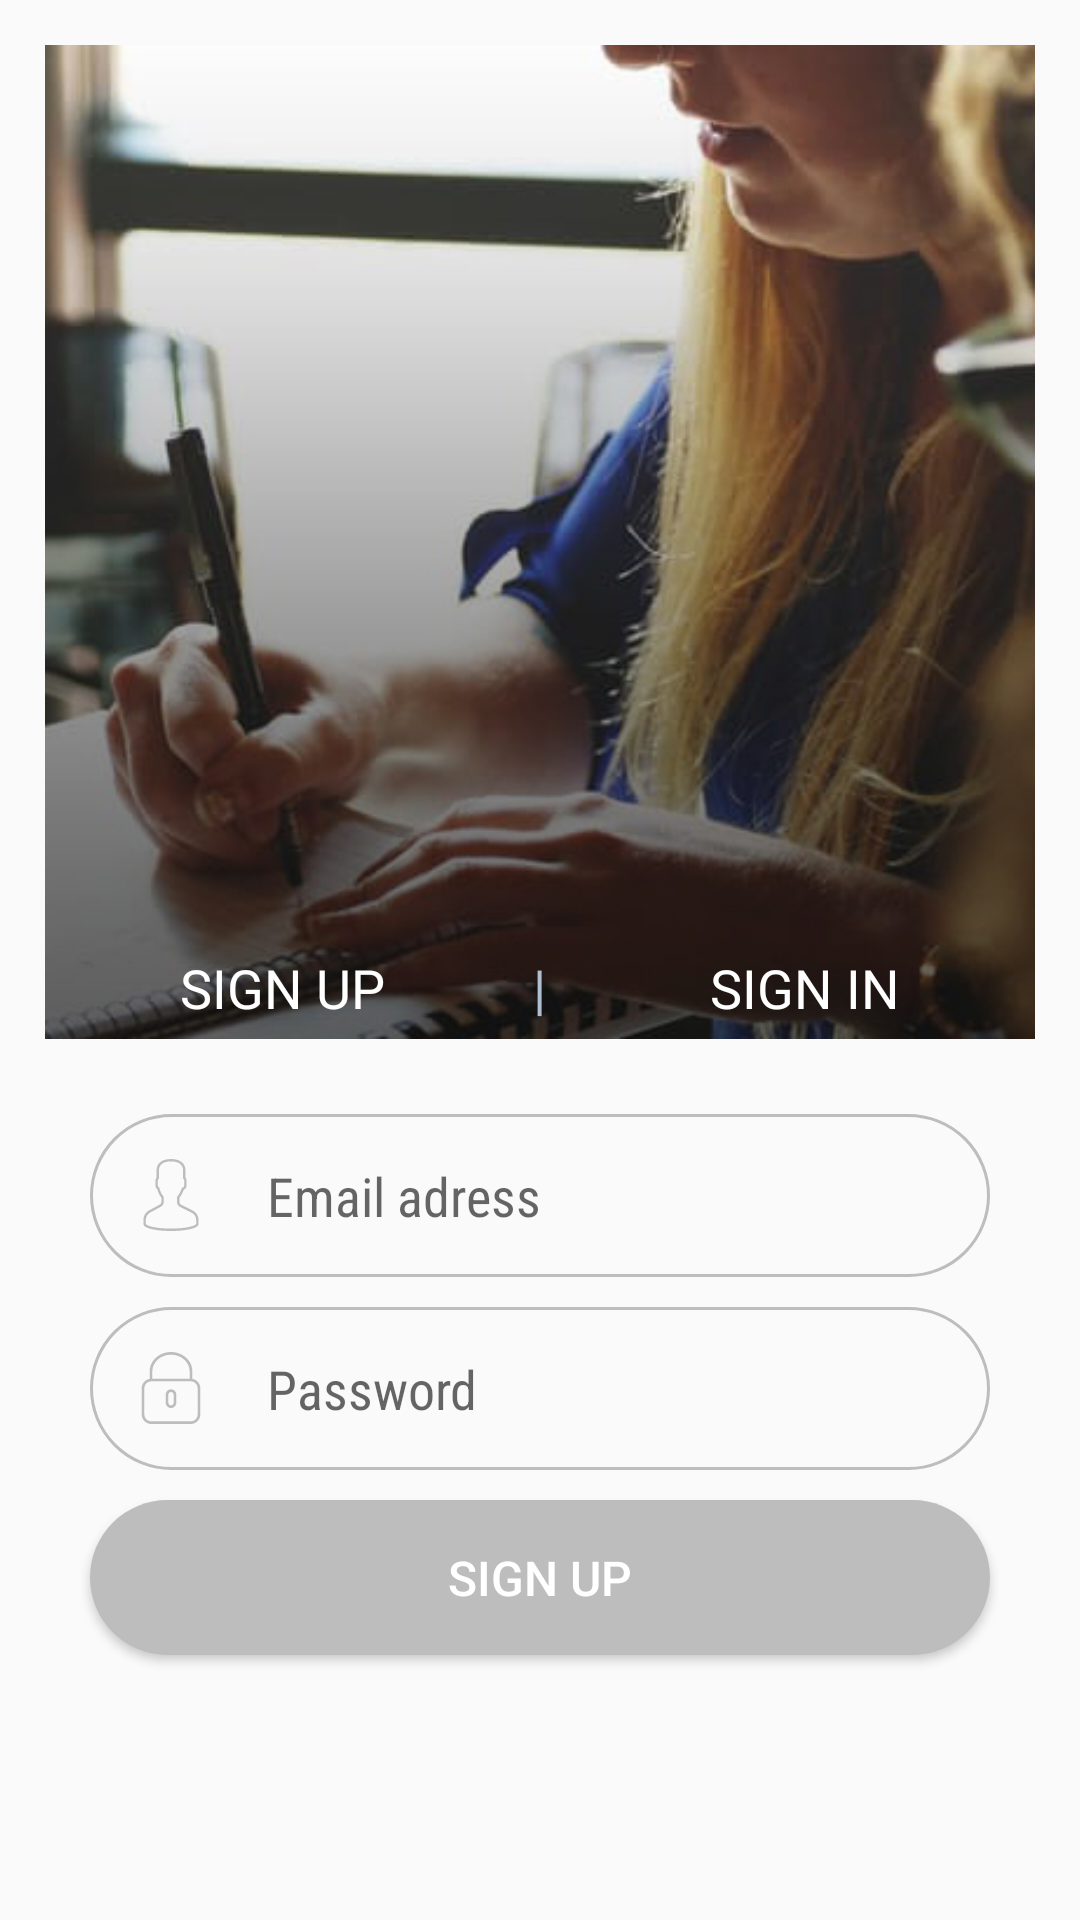

Here is an Android app screen rendered from its layout file. Give the layout XML and the strings, colors and styles it references.
<!-- AndroidManifest.xml: application theme AppTheme -->
<!-- res/layout/activity_login_or_sign_up.xml -->
<?xml version="1.0" encoding="utf-8"?>
<RelativeLayout xmlns:android="http://schemas.android.com/apk/res/android"
    xmlns:app="http://schemas.android.com/apk/res-auto"
    xmlns:tools="http://schemas.android.com/tools"
    android:layout_width="match_parent"
    android:layout_height="match_parent"
    tools:context="com.example.binariksoleh.chatapplication.Activity.LoginOrSignUpActivity">


    <ImageView
        android:id="@+id/topImage"
        android:layout_width="wrap_content"
        android:layout_height="wrap_content"
        android:adjustViewBounds="true"
        android:padding="15dp"
        android:layout_alignParentTop="true"
        android:layout_centerHorizontal="true"
        app:srcCompat="@drawable/first_screen_bg" />

    <TextView
        android:id="@+id/signUpText"
        android:layout_width="wrap_content"
        android:layout_height="wrap_content"
        android:layout_marginBottom="20dp"
        android:layout_marginStart="60dp"
        android:text="@string/sign_up"
        android:layout_alignBottom="@+id/topImage"
        android:layout_alignParentStart="true"
        android:textColor="#FFFFFF"
        android:textSize="18sp"/>

    <TextView
        android:id="@+id/signInText"
        android:layout_width="wrap_content"
        android:layout_height="wrap_content"
        android:text="@string/sign_in"
        android:textColor="@color/active_textview"
        android:textSize="18sp"
        android:layout_alignBaseline="@+id/signUpText"
        android:layout_alignBottom="@+id/signUpText"
        android:layout_alignParentEnd="true"
        android:layout_marginEnd="60dp" />

    <TextView
        android:id="@+id/textView3"
        android:layout_width="wrap_content"
        android:layout_height="wrap_content"
        android:layout_alignBottom="@+id/signUpText"
        android:layout_centerHorizontal="true"
        android:text="|"
        android:textColor="@color/unactive_textview"
        android:textSize="18sp"/>

    <EditText
        android:id="@+id/userEmail"
        android:layout_width="match_parent"
        android:layout_height="wrap_content"
        android:layout_below="@+id/signUpText"
        android:layout_centerHorizontal="true"
        android:layout_marginTop="10dp"
        android:layout_marginStart="30dp"
        android:layout_marginEnd="30dp"
        android:ems="10"
        android:inputType="textEmailAddress"
        android:hint="@string/email_adress_edittext_hint"
        android:background="@drawable/rounded_text_field"
        android:fontFamily="sans-serif-condensed"
        android:drawableStart="@drawable/ic_user_login_icon"
        android:drawablePadding="20dp"/>

    <EditText
        android:id="@+id/userPassword"
        android:layout_width="match_parent"
        android:layout_height="wrap_content"
        android:layout_below="@+id/userEmail"
        android:layout_centerHorizontal="true"
        android:layout_marginTop="10dp"
        android:layout_marginStart="30dp"
        android:layout_marginEnd="30dp"
        android:ems="10"
        android:inputType="textPassword"
        android:hint="@string/password_edittext_hint"
        android:background="@drawable/rounded_text_field"
        android:fontFamily="sans-serif-condensed"
        android:drawableStart="@drawable/ic_password"
        android:drawablePadding="20dp"/>

    <Button
        android:id="@+id/submitButton"
        android:layout_width="match_parent"
        android:layout_height="wrap_content"
        android:layout_marginTop="10dp"
        android:layout_marginStart="30dp"
        android:layout_marginEnd="30dp"
        android:layout_below="@id/userPassword"
        android:layout_centerHorizontal="true"
        android:text="Sign up"
        android:background="@drawable/rounded_button"
        android:textSize="16sp"
        android:textColor="#FFFFFF"/>


</RelativeLayout>
<!-- resources referenced by this layout -->
<resources>
  <color name="active_textview">#FFFFFF</color>
  <color name="unactive_textview">#AFBED1</color>
  <!-- drawable first_screen_bg: jpg bitmap (drawable, 102682 bytes) -->
  <!-- drawable ic_password (drawable) -->
  <vector android:height="24dp" android:viewportHeight="54.0"
      android:viewportWidth="54.0" android:width="24dp" xmlns:android="http://schemas.android.com/apk/res/android">
      <path android:fillColor="#bdbdbd" android:pathData="M43,20.11V14.5C43,6.51 35.82,0 27,0S11,6.51 11,14.5v5.61c-3.4,0.59 -6,3.55 -6,7.12v19.54C5,50.76 8.24,54 12.23,54h29.54C45.76,54 49,50.76 49,46.77V27.23C49,23.66 46.4,20.7 43,20.11zM13,14.5C13,7.61 19.28,2 27,2s14,5.61 14,12.5V20H13V14.5zM47,46.77C47,49.65 44.65,52 41.77,52H12.23C9.35,52 7,49.65 7,46.77V27.23C7,24.35 9.35,22 12.23,22h29.54C44.65,22 47,24.35 47,27.23V46.77z"/>
      <path android:fillColor="#bdbdbd" android:pathData="M27,28c-2.21,0 -4,1.79 -4,4v6c0,2.21 1.79,4 4,4s4,-1.79 4,-4v-6C31,29.79 29.21,28 27,28zM29,38c0,1.1 -0.9,2 -2,2s-2,-0.9 -2,-2v-6c0,-1.1 0.9,-2 2,-2s2,0.9 2,2V38z"/>
  </vector>
  <!-- drawable ic_user_login_icon (drawable) -->
  <vector android:height="24dp" android:viewportHeight="60.0"
      android:viewportWidth="60.0" android:width="24dp" xmlns:android="http://schemas.android.com/apk/res/android">
      <path android:fillColor="#bdbdbd" android:pathData="M48.01,42.89l-9.55,-4.78C37.56,37.66 37,36.76 37,35.75v-3.38c0.23,-0.28 0.47,-0.6 0.72,-0.95c1.24,-1.75 2.23,-3.7 2.95,-5.8C42.08,24.97 43,23.58 43,22v-4c0,-0.96 -0.36,-1.9 -1,-2.63v-5.32c0.06,-0.55 0.28,-3.82 -2.09,-6.53C37.85,1.19 34.52,0 30,0s-7.85,1.19 -9.91,3.53C17.72,6.23 17.94,9.51 18,10.06v5.32c-0.64,0.73 -1,1.66 -1,2.63v4c0,1.22 0.55,2.35 1.5,3.11c0.92,3.63 2.83,6.36 3.5,7.24v3.31c0,0.97 -0.53,1.86 -1.38,2.32l-8.92,4.87C8.8,44.42 7,47.46 7,50.76V54c0,4.75 15.05,6 23,6s23,-1.25 23,-6v-3.04C53,47.52 51.09,44.43 48.01,42.89zM51,54c0,1.36 -7.41,4 -21,4S9,55.36 9,54v-3.24c0,-2.57 1.4,-4.93 3.66,-6.16l8.92,-4.87C23.07,38.92 24,37.35 24,35.65v-4.02l-0.23,-0.28c-0.02,-0.03 -2.47,-2.99 -3.41,-7.07l-0.09,-0.4l-0.34,-0.22C19.35,23.3 19,22.68 19,22v-4c0,-0.56 0.24,-1.08 0.67,-1.48L20,16.23V10l-0.01,-0.13c-0,-0.03 -0.34,-2.8 1.61,-5.02C23.25,2.96 26.08,2 30,2c3.9,0 6.73,0.95 8.39,2.83c1.95,2.2 1.63,5.02 1.62,5.04L40,16.23l0.33,0.3C40.76,16.92 41,17.44 41,18v4c0,0.87 -0.57,1.64 -1.42,1.9l-0.5,0.15l-0.16,0.5c-0.67,2.08 -1.62,4 -2.83,5.71c-0.3,0.42 -0.59,0.79 -0.84,1.08L35,31.62v4.13c0,1.77 0.98,3.36 2.57,4.15l9.55,4.78C49.51,45.87 51,48.28 51,50.96V54z"/>
  </vector>
  <!-- drawable rounded_button (drawable) -->
  <?xml version="1.0" encoding="utf-8"?>
  <shape xmlns:android="http://schemas.android.com/apk/res/android">
      <corners android:radius="30dp"/>
      <solid android:color="@color/divider"/>
  
      <padding android:bottom="15dp"
          android:top="15dp"
          android:left="15dp"
          android:right="15dp"/>
  
  </shape>
  <!-- drawable rounded_text_field (drawable) -->
  <?xml version="1.0" encoding="utf-8"?>
  <shape xmlns:android="http://schemas.android.com/apk/res/android">
      <corners android:radius="30dp"/>
      <stroke android:color="#BDBDBD"
          android:width="1dp"/>
  
      <padding android:bottom="15dp"
          android:top="15dp"
          android:left="15dp"
          android:right="15dp"/>
  
  </shape>
  <string name="email_adress_edittext_hint">Email adress</string>
  <string name="password_edittext_hint">Password</string>
  <string name="sign_in">SIGN IN</string>
  <string name="sign_up">SIGN UP</string>
  <style name="AppTheme" parent="Theme.AppCompat.Light.DarkActionBar">
          
          <item name="colorPrimary">@color/primary</item>
          <item name="colorPrimaryDark">@color/primary_dark</item>
          <item name="colorAccent">@color/primary_light</item>
      </style>
  <color name="divider">#BDBDBD</color>
  <color name="primary">#03A9F4</color>
  <color name="primary_dark">#0288D1</color>
  <color name="primary_light">#B3E5FC</color>
</resources>
